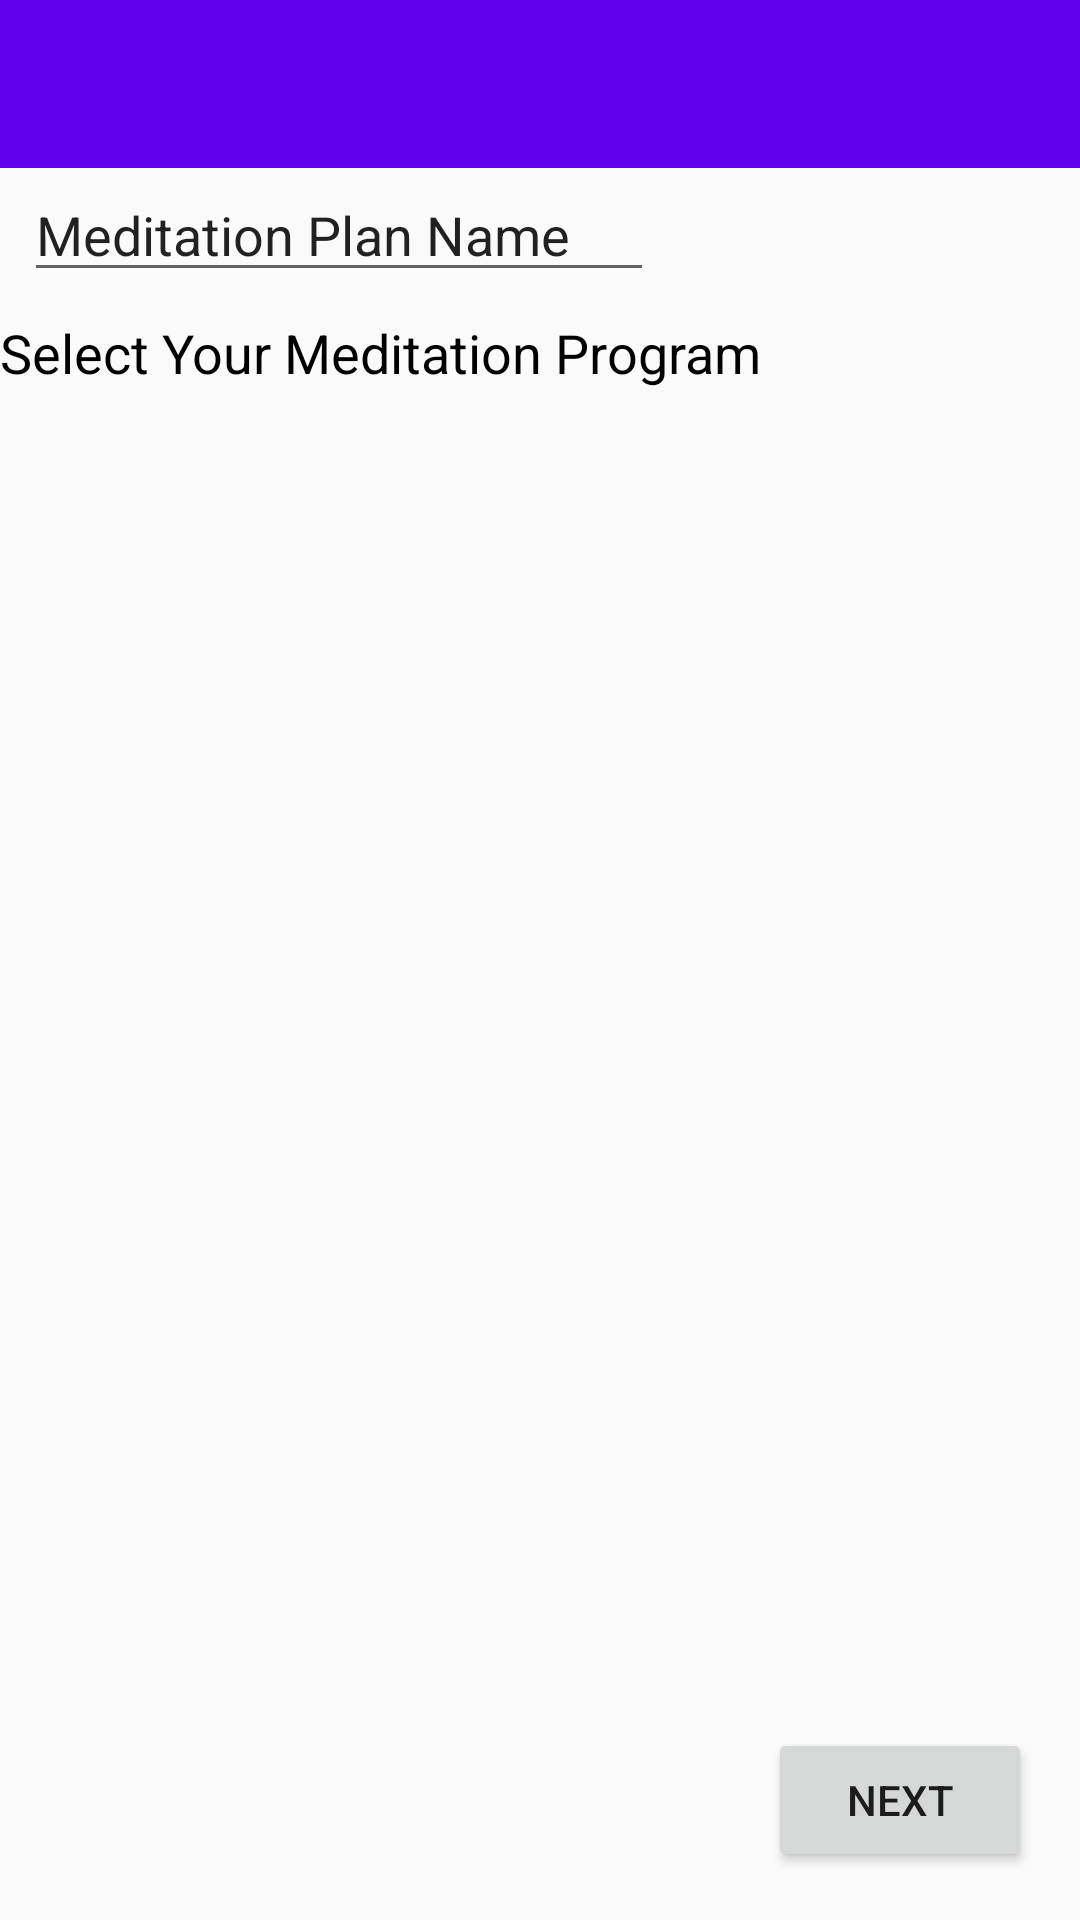

Reconstruct the res/layout file that produces this screen, plus the resources it refers to.
<!-- AndroidManifest.xml: application theme AppTheme -->
<!-- res/layout/activity_new_med.xml -->
<?xml version="1.0" encoding="utf-8"?>
<android.support.design.widget.CoordinatorLayout xmlns:android="http://schemas.android.com/apk/res/android"
    xmlns:app="http://schemas.android.com/apk/res-auto"
    xmlns:tools="http://schemas.android.com/tools"
    android:layout_width="match_parent"
    android:layout_height="match_parent"
    tools:context=".NewMed">


    <include layout="@layout/content_new_med" />


</android.support.design.widget.CoordinatorLayout>
<!-- res/layout/content_new_med.xml (included above) -->
<?xml version="1.0" encoding="utf-8"?>
<android.support.constraint.ConstraintLayout xmlns:android="http://schemas.android.com/apk/res/android"
    xmlns:app="http://schemas.android.com/apk/res-auto"
    xmlns:tools="http://schemas.android.com/tools"
    android:layout_width="match_parent"
    android:layout_height="match_parent"
    app:layout_behavior="@string/appbar_scrolling_view_behavior"
    tools:context=".NewMed"
    tools:showIn="@layout/activity_new_med">

    <android.support.design.widget.AppBarLayout
        android:id="@+id/appBarLayout4"
        android:layout_width="match_parent"
        android:layout_height="wrap_content"
        android:theme="@style/AppTheme.AppBarOverlay"
        app:layout_constraintTop_toTopOf="parent">

        <android.support.v7.widget.Toolbar
            android:id="@+id/toolbar"
            android:layout_width="match_parent"
            android:layout_height="?attr/actionBarSize"
            android:background="?attr/colorPrimary"
            app:popupTheme="@style/AppTheme.PopupOverlay" />

    </android.support.design.widget.AppBarLayout>

    <ListView
        android:id="@+id/meditation_choices"
        android:layout_width="340dp"
        android:layout_height="430dp"
        android:layout_marginTop="8dp"
        android:layout_marginBottom="8dp"
        android:listSelector="@color/colorPrimary"
        android:visibility="visible"
        app:layout_constraintBottom_toTopOf="@+id/button"
        app:layout_constraintEnd_toEndOf="parent"
        app:layout_constraintHorizontal_bias="0.0"
        app:layout_constraintStart_toStartOf="parent"
        app:layout_constraintTop_toBottomOf="@+id/textView2"
        app:layout_constraintVertical_bias="1.0" />

    <Button
        android:id="@+id/button"
        android:layout_width="wrap_content"
        android:layout_height="wrap_content"
        android:layout_marginEnd="16dp"
        android:layout_marginRight="16dp"
        android:layout_marginBottom="16dp"
        android:text="Next"
        android:onClick="set_schedule"
        app:layout_constraintBottom_toBottomOf="parent"
        app:layout_constraintEnd_toEndOf="parent"
        />

    <TextView
        android:id="@+id/textView2"
        android:layout_width="262dp"
        android:layout_height="31dp"
        android:layout_marginStart="8dp"
        android:layout_marginLeft="8dp"
        android:layout_marginTop="8dp"
        android:text="Select Your Meditation Program"
        android:textColor="@android:color/black"
        android:textSize="18sp"
        app:layout_constraintStart_toStartOf="@+id/listview"
        app:layout_constraintTop_toBottomOf="@+id/plan_name" />

    <EditText
        android:id="@+id/plan_name"
        android:layout_width="wrap_content"
        android:layout_height="wrap_content"
        android:layout_marginStart="8dp"
        android:layout_marginLeft="8dp"
        android:ems="10"
        android:inputType="textPersonName"
        android:text="Meditation Plan Name"
        app:layout_constraintStart_toStartOf="parent"
        app:layout_constraintTop_toBottomOf="@+id/appBarLayout4" />

</android.support.constraint.ConstraintLayout>
<!-- resources referenced by this layout -->
<resources>
  <style name="AppTheme.AppBarOverlay" parent="ThemeOverlay.AppCompat.Dark.ActionBar" />
  <style name="AppTheme.PopupOverlay" parent="ThemeOverlay.AppCompat.Light" />
  <style name="AppTheme" parent="Theme.AppCompat.Light.NoActionBar">
          
          <item name="colorPrimary">@color/colorPrimary</item>
          <item name="colorPrimaryDark">@color/colorPrimaryDark</item>
          <item name="colorAccent">@color/colorAccent</item>
      </style>
  <!-- not gathered from this repository: default colours our renderer supplied (Android Studio template values) -->
  <color name="colorPrimary">#FF6200EE</color>
  <color name="colorPrimaryDark">#FF3700B3</color>
  <color name="colorAccent">#FF03DAC5</color>
</resources>
